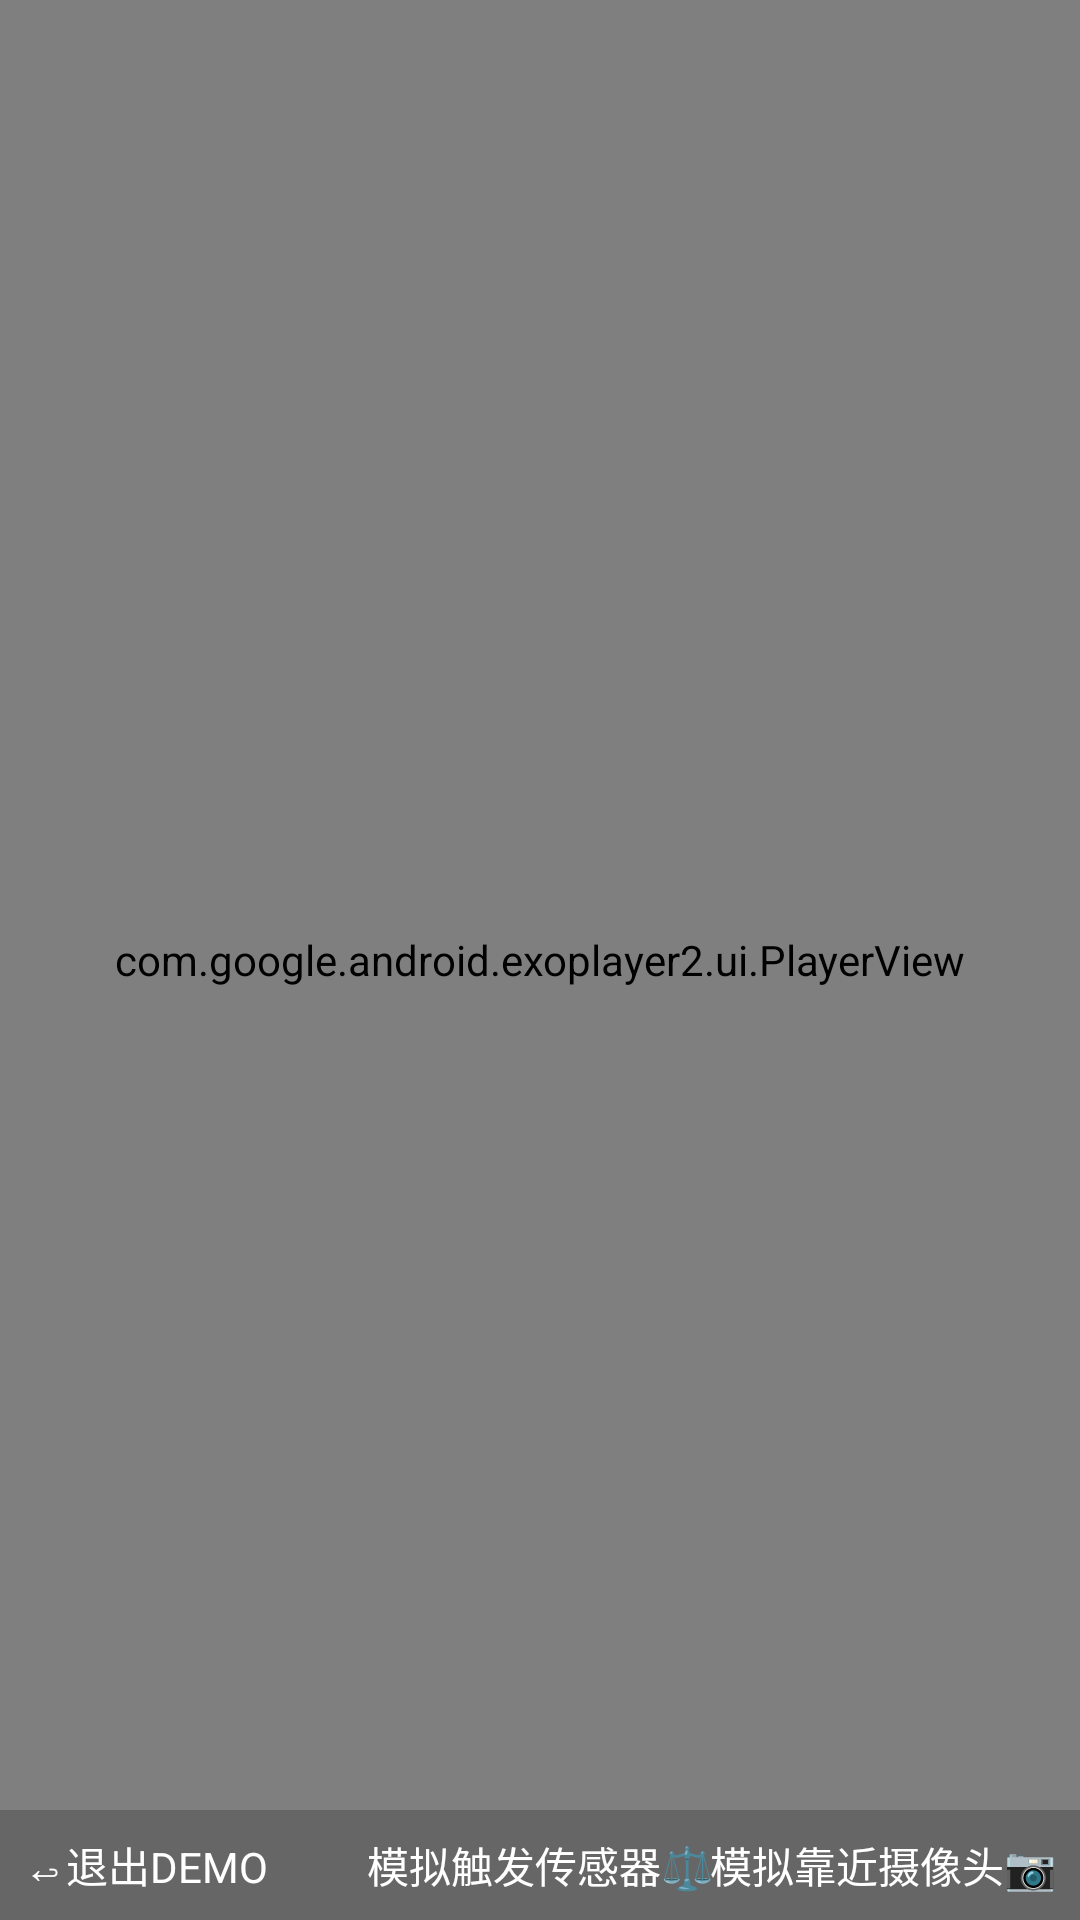

Write the Android layout XML for this screen, with the resource values it uses.
<!-- AndroidManifest.xml: activity theme AppTheme.FullScreen -->
<!-- res/layout/activity_demo.xml -->
<?xml version="1.0" encoding="utf-8"?>
<FrameLayout xmlns:android="http://schemas.android.com/apk/res/android"
    xmlns:app="http://schemas.android.com/apk/res-auto"
    xmlns:tools="http://schemas.android.com/tools"
    android:layout_width="match_parent"
    android:layout_height="match_parent"
    android:background="#000"
    android:keepScreenOn="true"
    android:orientation="vertical">

    <com.google.android.exoplayer2.ui.PlayerView
        android:id="@+id/play_view"
        android:layout_width="match_parent"
        android:layout_height="match_parent"
        app:surface_type="texture_view"
        app:use_controller="false" />

    <FrameLayout
        android:id="@+id/detail_layout"
        android:layout_width="1080px"
        android:layout_height="720px"
        android:layout_gravity="center"
        android:background="#7000"
        android:visibility="gone"
        tools:visibility="visible">

        <ImageView
            android:id="@+id/detail_iv"
            android:layout_width="match_parent"
            android:layout_height="match_parent"
            android:scaleType="fitCenter"
            tools:src="@mipmap/ic_launcher" />

        <TextView
            android:id="@+id/detail_title_tv"
            android:layout_width="wrap_content"
            android:layout_height="wrap_content"
            android:layout_gravity="bottom|center"
            android:padding="16dp"
            android:textColor="@color/white"
            android:textSize="20sp"
            tools:text="鲸鱼岛" />

        <ImageView
            android:id="@+id/detail_close_iv"
            android:layout_width="wrap_content"
            android:layout_height="wrap_content"
            android:layout_gravity="end"
            android:padding="8dp"
            android:src="@drawable/ic_close_white_36dp" />

    </FrameLayout>

    <ImageView
        android:id="@+id/avatar_iv"
        android:layout_width="128px"
        android:layout_height="128px"
        android:layout_gravity="end"
        android:layout_marginTop="48px"
        android:layout_marginEnd="56px"
        android:alpha="0"
        android:background="@drawable/shape_avatar_bg"
        android:padding="8px"
        android:scaleX="0"
        android:scaleY="0"
        tools:alpha="1"
        tools:scaleX="1"
        tools:scaleY="1" />

    <FrameLayout
        android:layout_width="match_parent"
        android:layout_height="wrap_content"
        android:layout_gravity="bottom"
        android:background="#3000"
        android:padding="8dp">

        <TextView
            android:id="@+id/mock_tv"
            android:layout_width="wrap_content"
            android:layout_height="wrap_content"
            android:layout_gravity="center"
            android:text="模拟触发传感器⚖️"
            android:textColor="@color/white" />

        <TextView
            android:id="@+id/mock_camera_tv"
            android:layout_width="wrap_content"
            android:layout_height="wrap_content"
            android:layout_gravity="end"
            android:text="模拟靠近摄像头📷"
            android:textColor="@color/white" />


        <TextView
            android:id="@+id/exit_tv"
            android:layout_width="wrap_content"
            android:layout_height="wrap_content"
            android:text="↩退出DEMO"
            android:textColor="@color/white" />

    </FrameLayout>
</FrameLayout>
<!-- resources referenced by this layout -->
<resources>
  <!-- drawable shape_avatar_bg (drawable) -->
  <?xml version="1.0" encoding="utf-8"?>
  <shape xmlns:android="http://schemas.android.com/apk/res/android"
      android:shape="oval">
  
      <gradient
          android:angle="270"
          android:endColor="#FF7D685D"
          android:startColor="#FFECE7DB" />
  </shape>
  <style name="AppTheme.FullScreen" parent="AppTheme.NoActionBar">
          <item name="android:windowFullscreen">true</item>
          <item name="android:windowNoTitle">true</item>
          <item name="android:windowContentOverlay">@null</item>
          <item name="android:windowTranslucentNavigation">true</item>
      </style>
  <style name="AppTheme.NoActionBar">
          <item name="windowActionBar">false</item>
          <item name="windowNoTitle">true</item>
      </style>
  <!-- not gathered from this repository: default colours our renderer supplied (Android Studio template values) -->
  <color name="white">#FFFFFFFF</color>
</resources>
